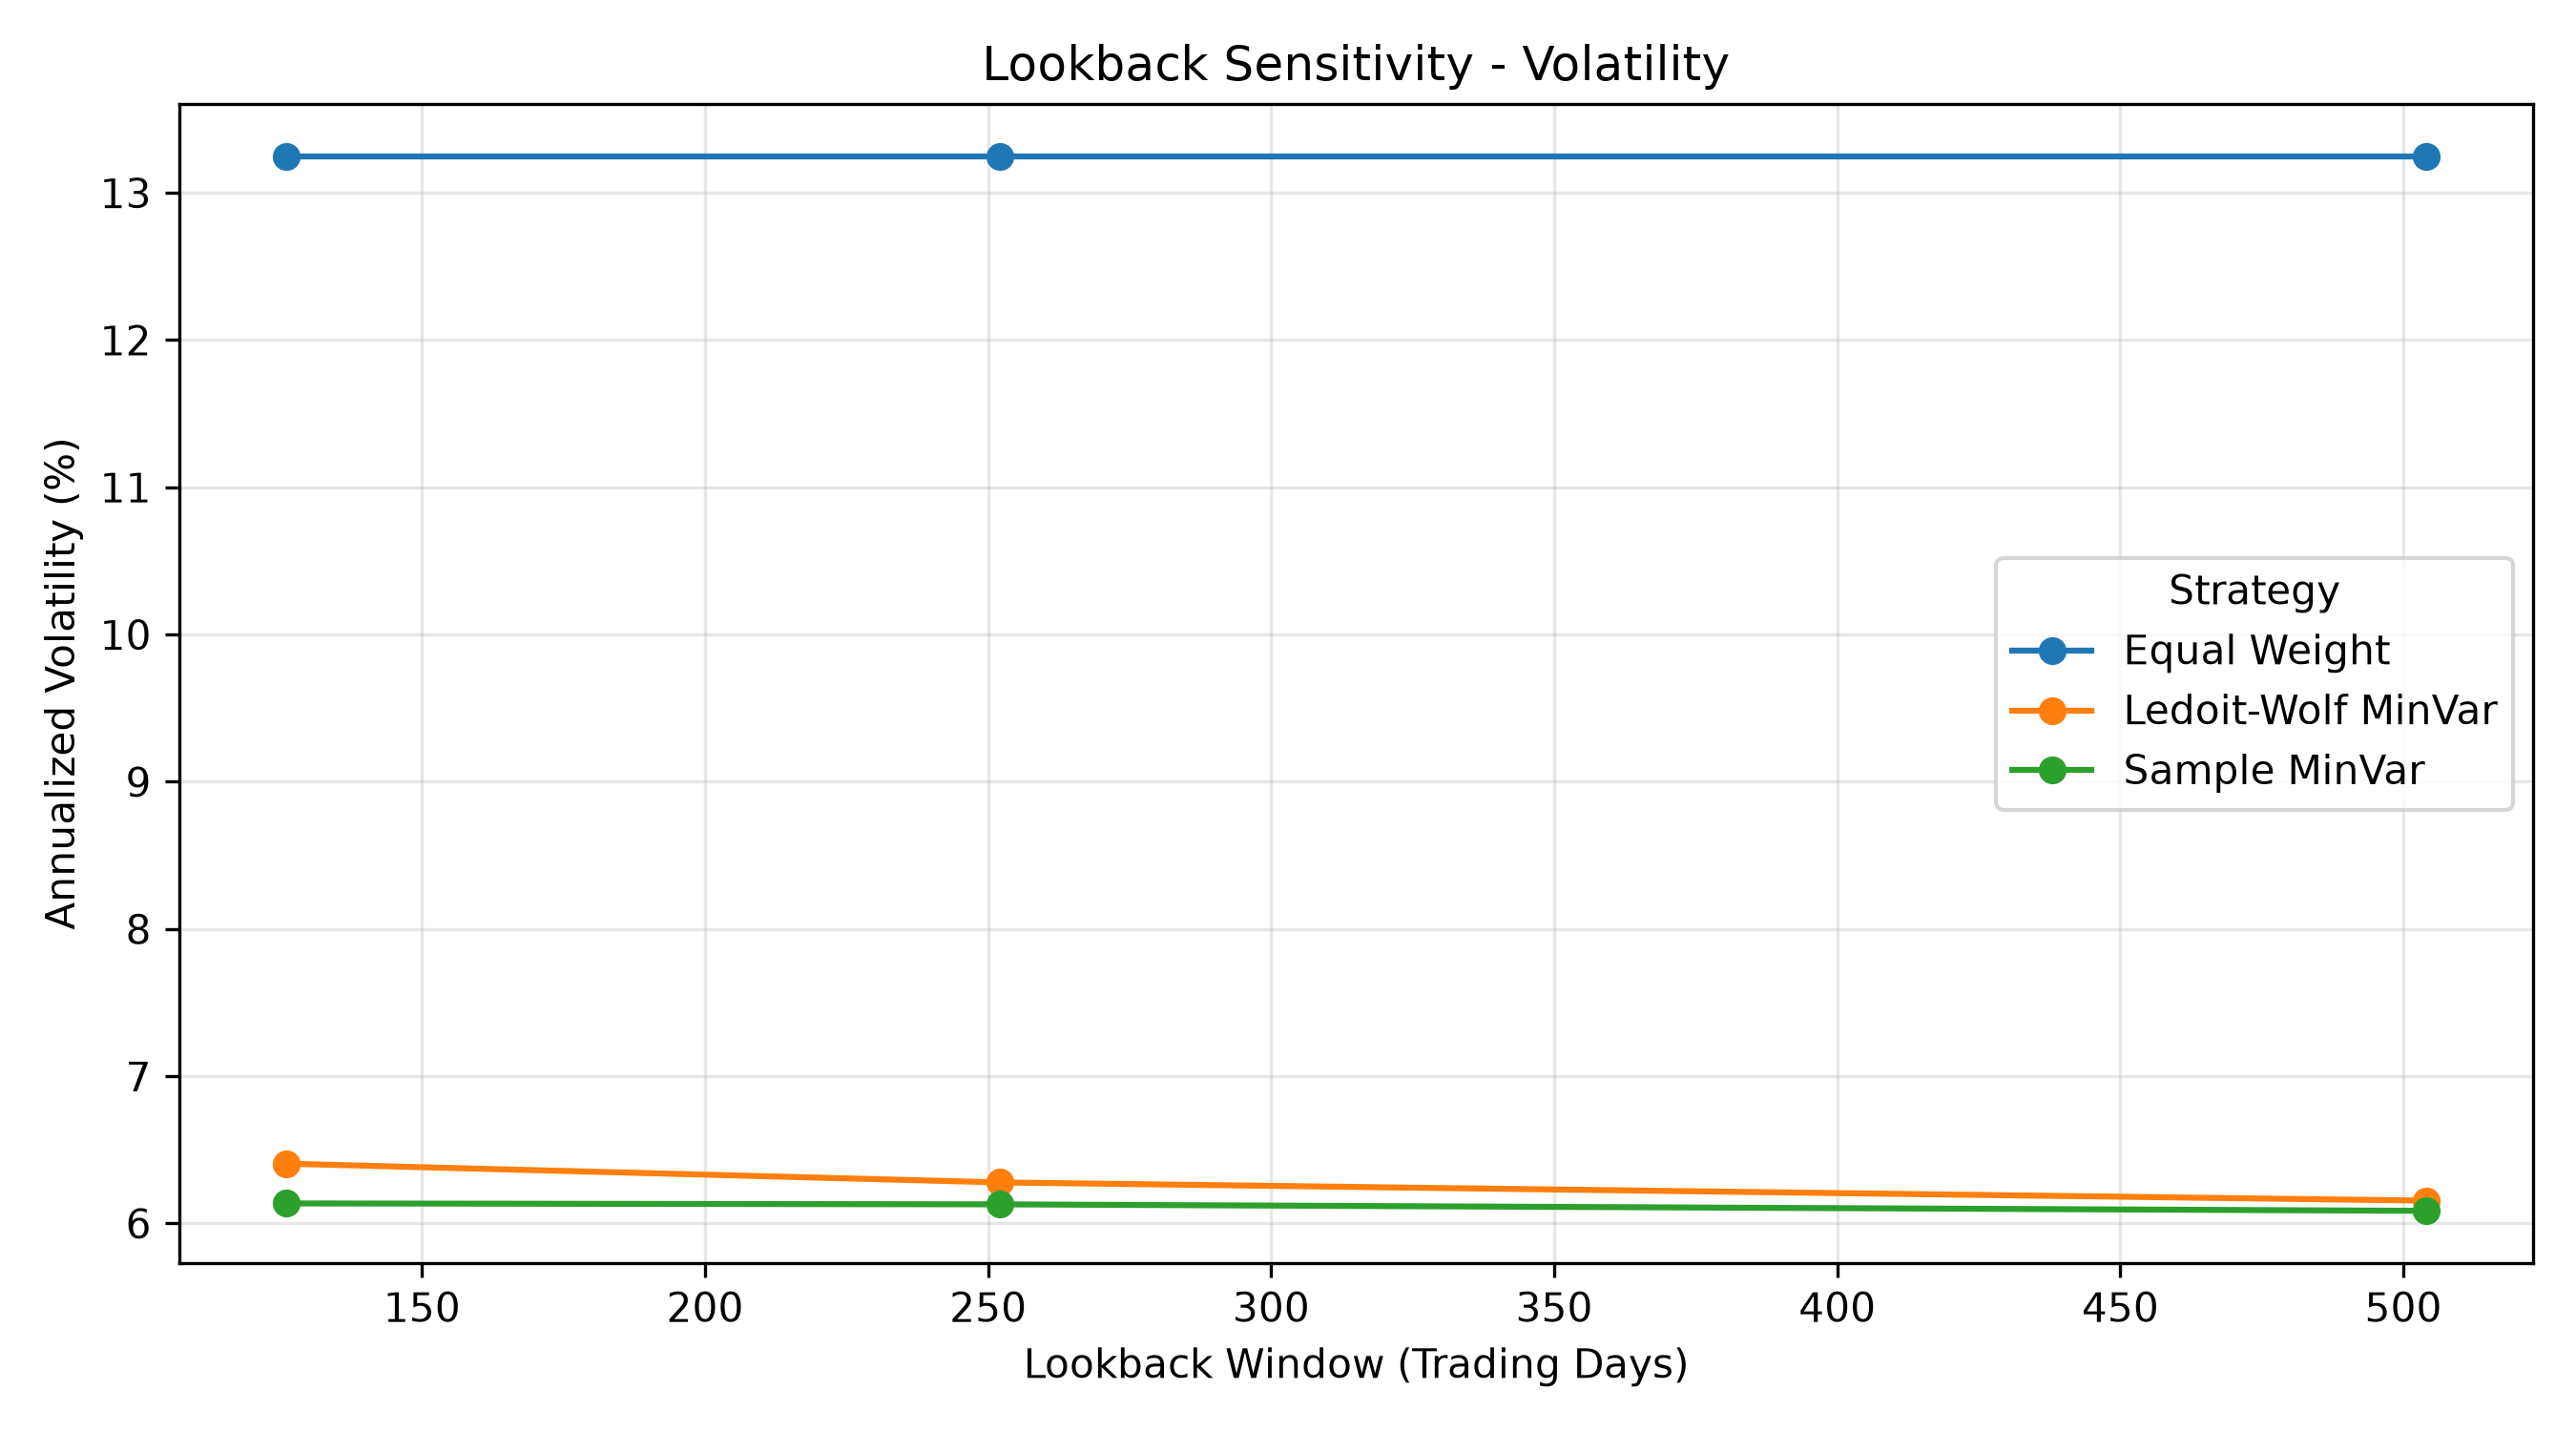

Source data for this figure (header and first rows):
Lookback, Strategy, CAGR (%), Volatility (%)
126, Equal Weight, 11.52, 13.25
126, Sample MinVar, 2.796, 6.136
126, Ledoit-Wolf MinVar, 3.874, 6.406
252, Equal Weight, 11.52, 13.25
252, Sample MinVar, 3.322, 6.129
252, Ledoit-Wolf MinVar, 4.17, 6.279
504, Equal Weight, 11.52, 13.25
504, Sample MinVar, 3.167, 6.085
504, Ledoit-Wolf MinVar, 3.716, 6.155
